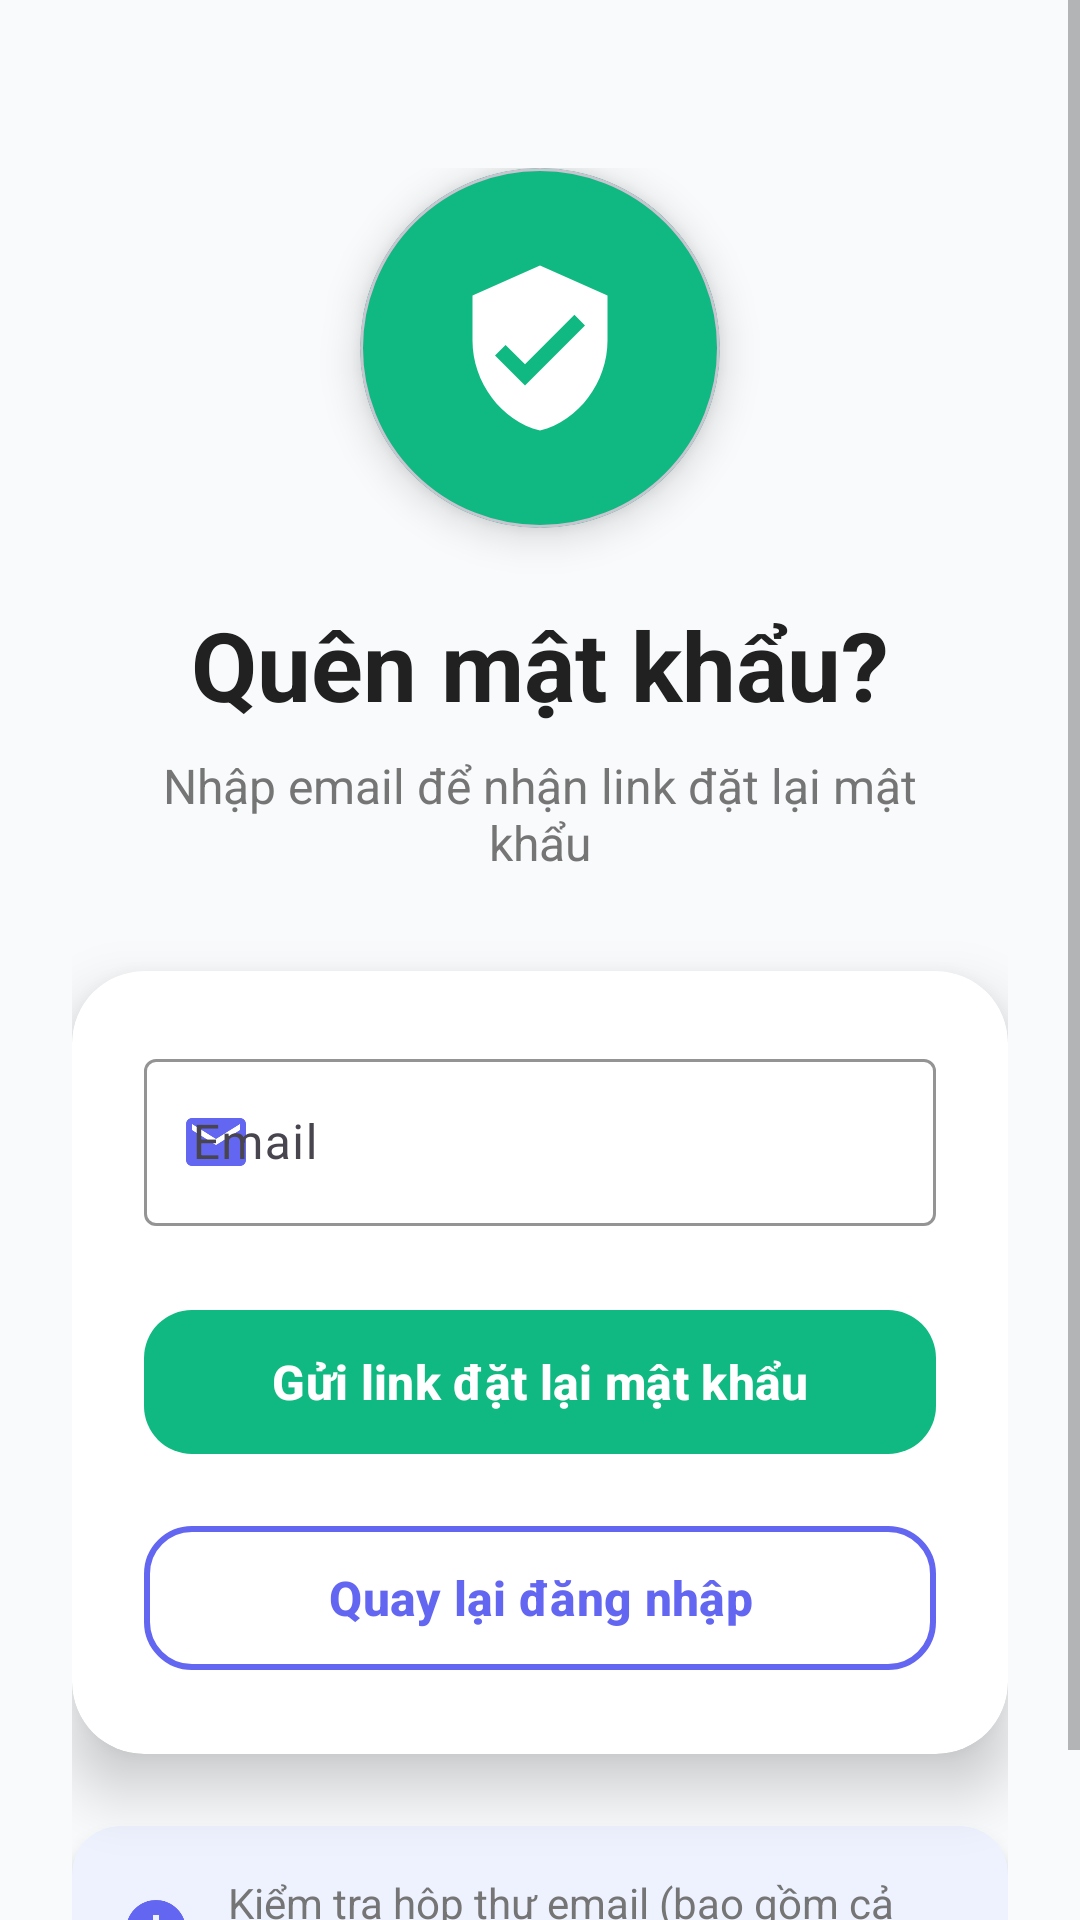

Android layout source for this screen:
<!-- AndroidManifest.xml: application theme Theme.CarService -->
<!-- res/layout/activity_forgot_password.xml -->
<?xml version="1.0" encoding="utf-8"?>
<androidx.coordinatorlayout.widget.CoordinatorLayout
    xmlns:android="http://schemas.android.com/apk/res/android"
    xmlns:app="http://schemas.android.com/apk/res-auto"
    xmlns:tools="http://schemas.android.com/tools"
    android:layout_width="match_parent"
    android:layout_height="match_parent"
    android:background="@color/background_light"
    tools:context=".activity.ForgotPasswordActivity">

    <ScrollView
        android:layout_width="match_parent"
        android:layout_height="match_parent"
        android:fillViewport="true">

        <LinearLayout
            android:layout_width="match_parent"
            android:layout_height="wrap_content"
            android:orientation="vertical"
            android:padding="24dp">

            
            <LinearLayout
                android:layout_width="match_parent"
                android:layout_height="wrap_content"
                android:orientation="vertical"
                android:gravity="center"
                android:layout_marginTop="32dp"
                android:layout_marginBottom="32dp">

                
                <com.google.android.material.card.MaterialCardView
                    android:layout_width="120dp"
                    android:layout_height="120dp"
                    android:layout_marginBottom="24dp"
                    app:cardCornerRadius="60dp"
                    app:cardElevation="8dp"
                    app:cardBackgroundColor="@color/accent_color">

                    <ImageView
                        android:layout_width="60dp"
                        android:layout_height="60dp"
                        android:layout_gravity="center"
                        android:src="@drawable/ic_lock_reset"
                        android:tint="@android:color/white"/>
                </com.google.android.material.card.MaterialCardView>

                
                <TextView
                    android:layout_width="wrap_content"
                    android:layout_height="wrap_content"
                    android:text="Quên mật khẩu?"
                    android:textSize="32sp"
                    android:textStyle="bold"
                    android:textColor="@color/text_primary"
                    android:layout_marginBottom="8dp"/>

                
                <TextView
                    android:layout_width="wrap_content"
                    android:layout_height="wrap_content"
                    android:text="Nhập email để nhận link đặt lại mật khẩu"
                    android:textSize="16sp"
                    android:textColor="@color/text_secondary"
                    android:gravity="center"
                    android:layout_marginHorizontal="16dp"/>
            </LinearLayout>

            
            <com.google.android.material.card.MaterialCardView
                android:layout_width="match_parent"
                android:layout_height="wrap_content"
                android:layout_marginBottom="24dp"
                app:cardCornerRadius="24dp"
                app:cardElevation="12dp"
                app:cardBackgroundColor="@android:color/white"
                app:strokeWidth="0dp">

                <LinearLayout
                    android:layout_width="match_parent"
                    android:layout_height="wrap_content"
                    android:orientation="vertical"
                    android:padding="24dp">

                    
                    <com.google.android.material.textfield.TextInputLayout
                        android:layout_width="match_parent"
                        android:layout_height="wrap_content"
                        android:layout_marginBottom="24dp"
                        android:hint="Email"
                        app:boxStrokeColor="@color/primary_color"
                        app:hintTextColor="@color/primary_color"
                        app:startIconDrawable="@drawable/ic_email"
                        app:startIconTint="@color/primary_color"
                        style="@style/Widget.Material3.TextInputLayout.OutlinedBox">

                        <com.google.android.material.textfield.TextInputEditText
                            android:id="@+id/editTextEmail"
                            android:layout_width="match_parent"
                            android:layout_height="wrap_content"
                            android:inputType="textEmailAddress"
                            android:textSize="16sp"/>
                    </com.google.android.material.textfield.TextInputLayout>

                    
                    <com.google.android.material.button.MaterialButton
                        android:id="@+id/buttonSendReset"
                        android:layout_width="match_parent"
                        android:layout_height="56dp"
                        android:text="Gửi link đặt lại mật khẩu"
                        android:textSize="16sp"
                        android:textStyle="bold"
                        app:backgroundTint="@color/accent_color"
                        app:cornerRadius="16dp"
                        app:elevation="4dp"
                        android:layout_marginBottom="16dp"/>

                    
                    <com.google.android.material.button.MaterialButton
                        android:id="@+id/buttonBackToLogin"
                        android:layout_width="match_parent"
                        android:layout_height="56dp"
                        android:text="Quay lại đăng nhập"
                        android:textSize="16sp"
                        android:textStyle="bold"
                        android:textColor="@color/primary_color"
                        app:backgroundTint="@android:color/white"
                        app:strokeColor="@color/primary_color"
                        app:strokeWidth="2dp"
                        app:cornerRadius="16dp"
                        app:elevation="2dp"/>
                </LinearLayout>
            </com.google.android.material.card.MaterialCardView>

            
            <com.google.android.material.card.MaterialCardView
                android:layout_width="match_parent"
                android:layout_height="wrap_content"
                app:cardCornerRadius="16dp"
                app:cardElevation="4dp"
                app:cardBackgroundColor="@color/card_background_1"
                app:strokeWidth="0dp">

                <LinearLayout
                    android:layout_width="match_parent"
                    android:layout_height="wrap_content"
                    android:orientation="horizontal"
                    android:padding="16dp"
                    android:gravity="center_vertical">

                    <ImageView
                        android:layout_width="24dp"
                        android:layout_height="24dp"
                        android:src="@drawable/ic_info"
                        android:tint="@color/primary_color"
                        android:layout_marginEnd="12dp"/>

                    <TextView
                        android:layout_width="0dp"
                        android:layout_height="wrap_content"
                        android:layout_weight="1"
                        android:text="Kiểm tra hộp thư email (bao gồm cả thư rác) để nhận link đặt lại mật khẩu."
                        android:textSize="14sp"
                        android:textColor="@color/text_secondary"
                        android:lineSpacingExtra="2dp"/>
                </LinearLayout>
            </com.google.android.material.card.MaterialCardView>
        </LinearLayout>
    </ScrollView>
</androidx.coordinatorlayout.widget.CoordinatorLayout>
<!-- resources referenced by this layout -->
<resources>
  <color name="accent_color">#FF10B981</color>
  <color name="background_light">#FFF8FAFC</color>
  <color name="card_background_1">#FFEEF2FF</color>
  <color name="primary_color">#FF6366F1</color>
  <color name="text_primary">#FF212121</color>
  <color name="text_secondary">#FF757575</color>
  <!-- drawable ic_email (drawable) -->
  <vector xmlns:android="http://schemas.android.com/apk/res/android"
      android:width="24dp"
      android:height="24dp"
      android:viewportWidth="24"
      android:viewportHeight="24"
      android:tint="?attr/colorOnSurface">
    <path
        android:fillColor="@android:color/white"
        android:pathData="M20,4L4,4c-1.1,0 -1.99,0.9 -1.99,2L2,18c0,1.1 0.89,2 2,2h16c1.1,0 2,-0.9 2,-2L22,6c0,-1.1 -0.9,-2 -2,-2zM20,8l-8,5 -8,-5L4,6l8,5 8,-5v2z"/>
  </vector>
  <!-- drawable ic_info (drawable) -->
  <vector xmlns:android="http://schemas.android.com/apk/res/android"
      android:width="24dp"
      android:height="24dp"
      android:viewportWidth="24"
      android:viewportHeight="24"
      android:tint="?attr/colorOnSurface">
    <path
        android:fillColor="@android:color/white"
        android:pathData="M12,2C6.48,2 2,6.48 2,12s4.48,10 10,10 10,-4.48 10,-10S17.52,2 12,2zM13,17h-2v-6h2v6zM13,9h-2L11,7h2v2z"/>
  </vector>
  <!-- drawable ic_lock_reset (drawable) -->
  <vector xmlns:android="http://schemas.android.com/apk/res/android"
      android:width="24dp"
      android:height="24dp"
      android:viewportWidth="24"
      android:viewportHeight="24"
      android:tint="?attr/colorOnSurface">
    <path
        android:fillColor="@android:color/white"
        android:pathData="M12,1L3,5v6c0,5.55 3.84,10.74 9,12 5.16,-1.26 9,-6.45 9,-12V5l-9,-4zM10,17l-4,-4 1.41,-1.41L10,14.17l6.59,-6.59L18,9l-8,8z"/>
  </vector>
  <style name="Theme.CarService" parent="Theme.Material3.Light.NoActionBar">
          <item name="colorPrimary">@color/primary_color</item>
          <item name="colorPrimaryContainer">@color/card_background_1</item>
          <item name="colorSecondary">@color/accent_color</item>
          <item name="android:statusBarColor">@color/primary_dark</item>
          <item name="android:navigationBarColor">@color/black</item>
          <item name="android:colorBackground">@color/background_light</item>
          <item name="android:textColorPrimary">@color/text_primary</item>
          <item name="android:textColorSecondary">@color/text_secondary</item>
          <item name="materialButtonStyle">@style/Widget.App.Button</item>
      </style>
  <color name="primary_dark">#FF4F46E5</color>
  <color name="black">#FF000000</color>
  <style name="Widget.App.Button" parent="Widget.Material3.Button">
          <item name="android:minHeight">48dp</item>
          <item name="android:textAllCaps">false</item>
      </style>
</resources>
